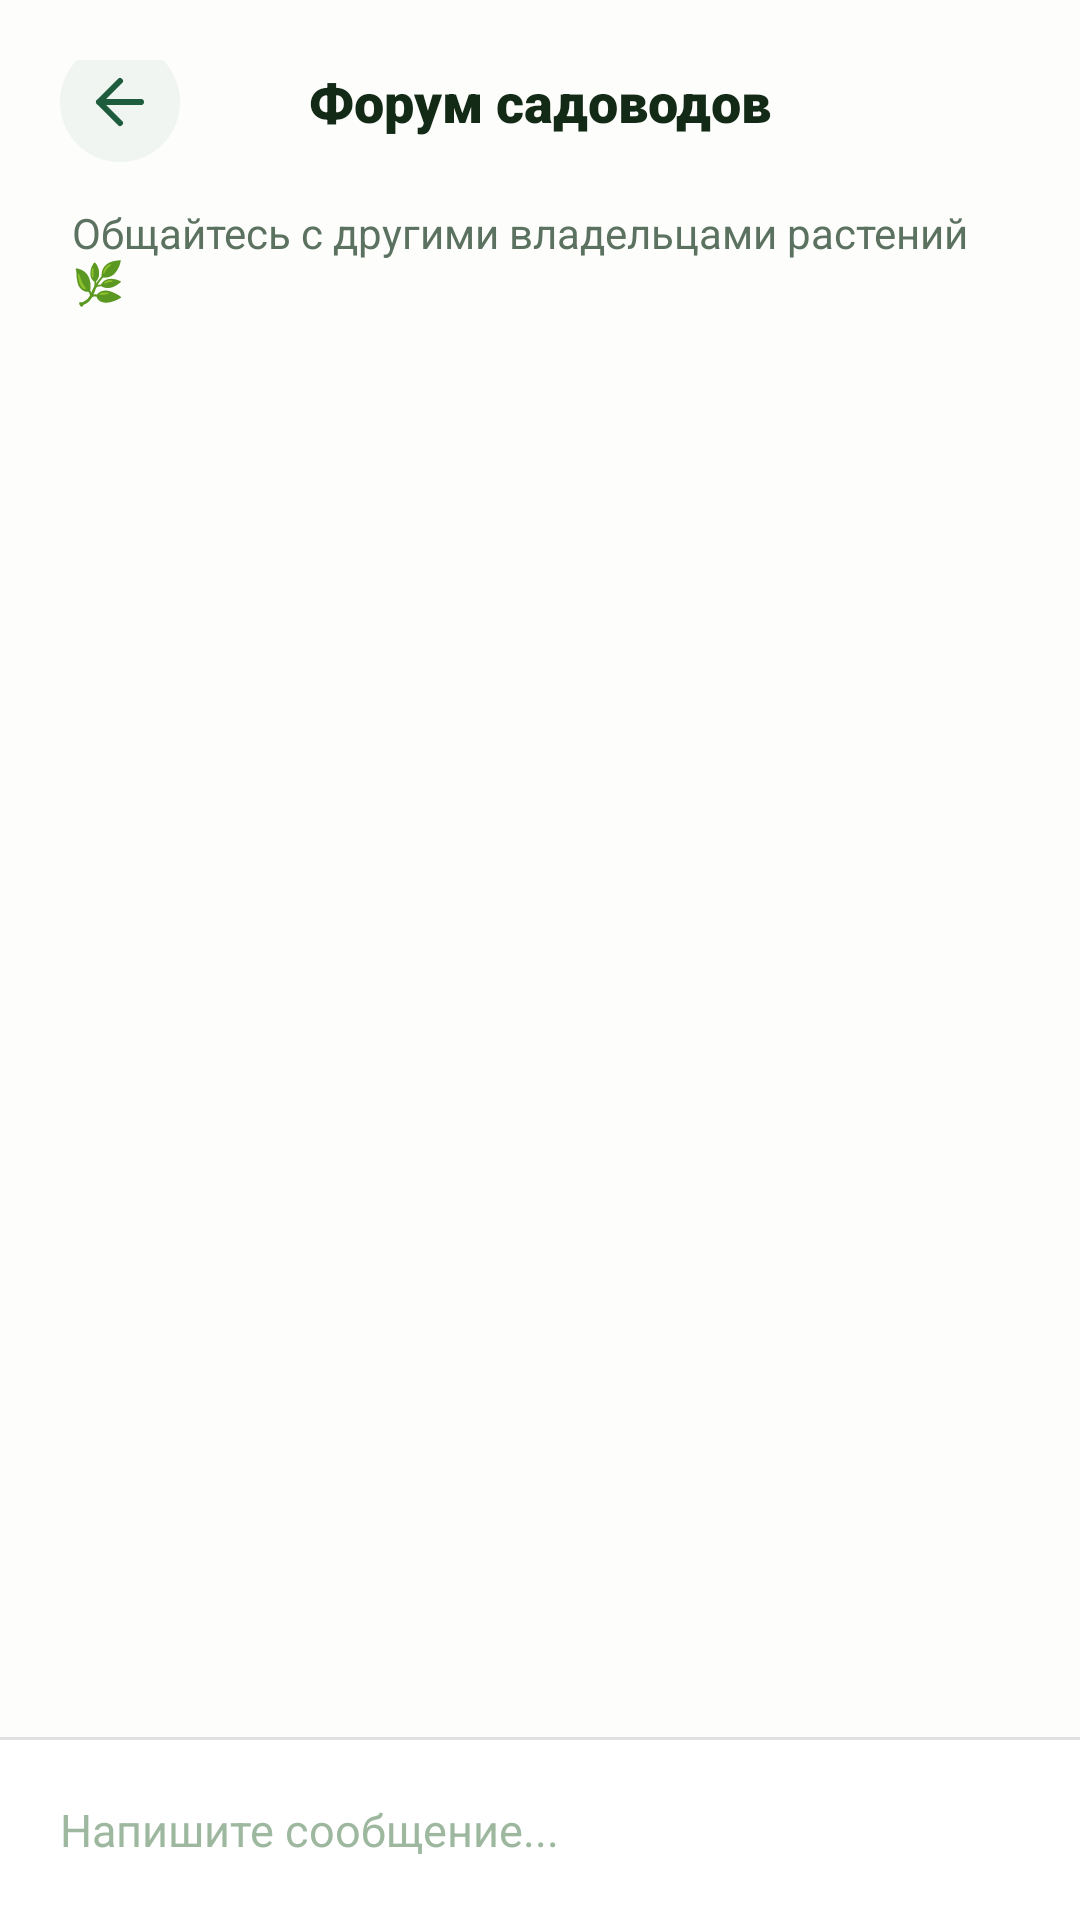

Produce the Android XML layout that renders to this screen, including the resource entries it uses.
<!-- AndroidManifest.xml: application theme Theme.PlantCare -->
<!-- res/layout/activity_pot_meter.xml -->
<?xml version="1.0" encoding="utf-8"?>
<LinearLayout xmlns:android="http://schemas.android.com/apk/res/android"
    xmlns:app="http://schemas.android.com/apk/res-auto"
    android:layout_width="match_parent"
    android:layout_height="match_parent"
    android:orientation="vertical"
    android:background="#FDFDFB">

    
    <RelativeLayout
        android:layout_width="match_parent"
        android:layout_height="wrap_content"
        android:paddingHorizontal="20dp"
        android:paddingTop="20dp"
        android:paddingBottom="8dp">

        <ImageButton
            android:id="@+id/btnBack"
            android:layout_width="40dp"
            android:layout_height="40dp"
            android:layout_alignParentStart="true"
            android:layout_centerVertical="true"
            android:background="@drawable/bg_back_btn"
            android:src="@drawable/ic_arrow_back"
            app:tint="#1D5C3D" />

        <TextView
            android:layout_width="wrap_content"
            android:layout_height="wrap_content"
            android:layout_centerInParent="true"
            android:fontFamily="sans-serif-black"
            android:text="Форум садоводов"
            android:textColor="#122A16"
            android:textSize="18sp" />

        <ProgressBar
            android:id="@+id/pbForum"
            android:layout_width="24dp"
            android:layout_height="24dp"
            android:layout_alignParentEnd="true"
            android:layout_centerVertical="true"
            android:indeterminateTint="#1D5C3D"
            android:visibility="gone" />

    </RelativeLayout>

    <TextView
        android:layout_width="wrap_content"
        android:layout_height="wrap_content"
        android:paddingHorizontal="24dp"
        android:paddingBottom="12dp"
        android:text="Общайтесь с другими владельцами растений 🌿"
        android:textColor="#5C7260"
        android:textSize="14sp" />

    
    <androidx.recyclerview.widget.RecyclerView
        android:id="@+id/rvForum"
        android:layout_width="match_parent"
        android:layout_height="0dp"
        android:layout_weight="1"
        android:paddingHorizontal="16dp"
        android:paddingVertical="8dp"
        android:clipToPadding="false"
        android:scrollbars="vertical" />

    
    <View
        android:layout_width="match_parent"
        android:layout_height="1dp"
        android:background="#E0E0E0" />

    
    <LinearLayout
        android:layout_width="match_parent"
        android:layout_height="wrap_content"
        android:orientation="horizontal"
        android:gravity="center_vertical"
        android:paddingHorizontal="12dp"
        android:paddingVertical="8dp"
        android:background="#FFFFFF">

        <EditText
            android:id="@+id/etForumInput"
            android:layout_width="0dp"
            android:layout_weight="1"
            android:layout_height="wrap_content"
            android:hint="Напишите сообщение..."
            android:textColorHint="#9DB89F"
            android:textColor="#122A16"
            android:textSize="15sp"
            android:maxLines="4"
            android:background="@android:color/transparent"
            android:paddingHorizontal="8dp"
            android:inputType="textMultiLine|textCapSentences" />

        <ImageButton
            android:id="@+id/btnForumSend"
            android:layout_width="44dp"
            android:layout_height="44dp"
            android:src="@android:drawable/ic_menu_send"
            android:background="@drawable/bg_circle_green"
            app:tint="#FFFFFF"
            android:contentDescription="Отправить" />

    </LinearLayout>

</LinearLayout>
<!-- resources referenced by this layout -->
<resources>
  <!-- drawable bg_back_btn (drawable) -->
  <?xml version="1.0" encoding="utf-8"?>
  <shape xmlns:android="http://schemas.android.com/apk/res/android"
      android:shape="oval">
      <solid android:color="#F0F5F1" />
  </shape>
  <!-- drawable ic_arrow_back (drawable) -->
  <?xml version="1.0" encoding="utf-8"?>
  <vector xmlns:android="http://schemas.android.com/apk/res/android"
      android:width="24dp"
      android:height="24dp"
      android:viewportWidth="24"
      android:viewportHeight="24">
      <path
          android:fillColor="@android:color/transparent"
          android:strokeColor="#1D5C3D"
          android:strokeWidth="2"
          android:strokeLineCap="round"
          android:strokeLineJoin="round"
          android:pathData="M19,12 L5,12 M12,5 L5,12 L12,19" />
  </vector>
  <style name="Theme.PlantCare" parent="Base.Theme.PlantCare" />
  <style name="Base.Theme.PlantCare" parent="Theme.Material3.Light.NoActionBar">
          <item name="android:navigationBarColor">#F0F4F0</item>
  
          <item name="android:windowLightNavigationBar">true</item>
      </style>
</resources>
